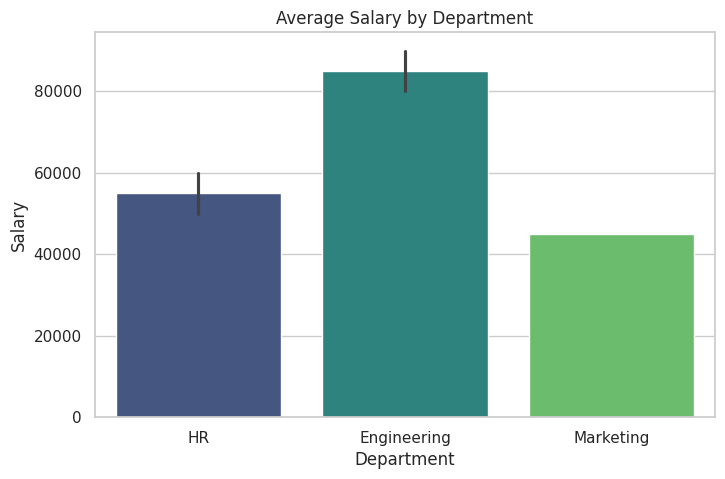
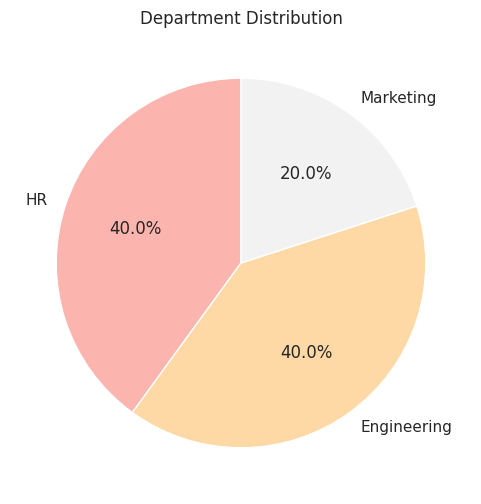

Reproduce these figures in Python, in order.
# Install required packages (run once)
!pip install -q numpy pandas matplotlib seaborn


import numpy as np
import pandas as pd
import matplotlib.pyplot as plt
import seaborn as sns

# Configuration for cleaner output
np.set_printoptions(precision=2, suppress=True)
pd.set_option('display.max_columns', None)
sns.set_theme(style="whitegrid")

# 1. Creating Arrays
arr_1d = np.array([1, 2, 3, 4, 5])
arr_2d = np.array([[1, 2, 3], [4, 5, 6]])
arr_zeros = np.zeros((3, 3))
arr_range = np.arange(0, 10, 2)

print("1D Array:", arr_1d)
print("2D Array Shape:", arr_2d.shape)
print("Range Array:", arr_range)

# 2. Array Attributes
print(f"Dimensions (ndim): {arr_2d.ndim}")
print(f"Shape: {arr_2d.shape}")
print(f"Size (total elements): {arr_2d.size}")
print(f"Data Type (dtype): {arr_2d.dtype}")

# 3. Reshaping and Indexing
arr_reshaped = np.arange(12).reshape(3, 4)
print("\nReshaped (3x4):\n", arr_reshaped)

# Slicing: Rows 0-1, Columns 1-3
subset = arr_reshaped[0:2, 1:3]
print("\nSubset:\n", subset)

# 4. Mathematical Operations
data = np.random.randn(1000)  # Generate 1000 random numbers
print(f"Mean: {np.mean(data):.4f}")
print(f"Std Dev: {np.std(data):.4f}")
print(f"Max: {np.max(data):.4f}")

# 1. Creating a DataFrame
data = {
    'Name': ['Alice', 'Bob', 'Charlie', 'David', 'Eva'],
    'Age': [25, 30, 35, 40, 22],
    'Department': ['HR', 'Engineering', 'Engineering', 'HR', 'Marketing'],
    'Salary': [50000, 80000, 90000, 60000, 45000]
}
df = pd.DataFrame(data)
df

# 2. Data Inspection
print("--- Info ---")
df.info()

print("\n--- Descriptive Statistics ---")
print(df.describe())

# 3. Filtering and Selection
high_earners = df[df['Salary'] > 55000]
print("High Earners (>55k):\n", high_earners)

engineers = df[df['Department'] == 'Engineering']
print("\nEngineers:\n", engineers)

# 4. Grouping and Aggregation
dept_stats = df.groupby('Department')['Salary'].agg(['mean', 'count'])
print("Department Stats:\n", dept_stats)

plt.figure(figsize=(8, 5))
sns.barplot(x='Department', y='Salary', data=df, palette='viridis')
plt.title('Average Salary by Department')
plt.show()

plt.figure(figsize=(6, 6))
df['Department'].value_counts().plot.pie(autopct='%1.1f%%', startangle=90, cmap='Pastel1')
plt.title('Department Distribution')
plt.ylabel('')
plt.show()